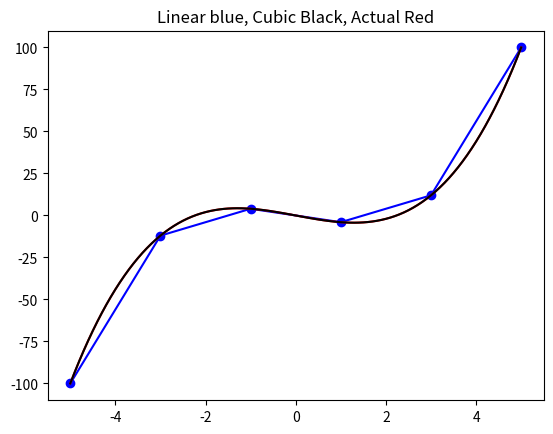

Reproduce this figure in Python.
#!/usr/bin/env python

import numpy as np
import matplotlib.pyplot as plt

from scipy.interpolate import interp1d

def interpol(pn):   

     """
     Uses three different methods to interpolate the function :math:`f(x)=x^{3} - 5x`

     Parameters
     ----------
     pn : integer
        number of points  in f(x)

     Returns
     -------
     (x,y) : (array,array)
        tupple (x(pn) , y(pn)) with analytic values y=f(x)
        in the range :math:`-5 < x < 5`

        plot is produced as a side effect, with three lines of x=101 points
        showing the analytic function, linear interpolation and
        cubic spline interpolation
     """

     npts = 101
     ddx = 10./(npts-1)
     dx = 10./(pn-1)
     x = np.zeros((pn,))
     xx = np.zeros((npts,))
     y = np.zeros((pn,))
     act = np.zeros((npts,))

     for i in range(pn):
         x[i] = -5 + i*dx
         y[i] = x[i]**3 - 5 * x[i]

     for i in range(npts):
         xx[i] = -5 + i*ddx
         act[i] = xx[i]**3 - 5 * xx[i]

     interpolater = interp1d(x, y, kind='cubic')
     zz = interpolater(xx)

     plt.plot(x, y, 'bo')
     plt.title('Linear blue, Cubic Black, Actual Red')
     plt.plot(x,y,'b')
     plt.plot(xx, act, 'r')
     plt.plot(xx, zz, 'k')

     plt.show()

     return (x,y)

if __name__ == '__main__':
     # Test command
     interpol(6)
